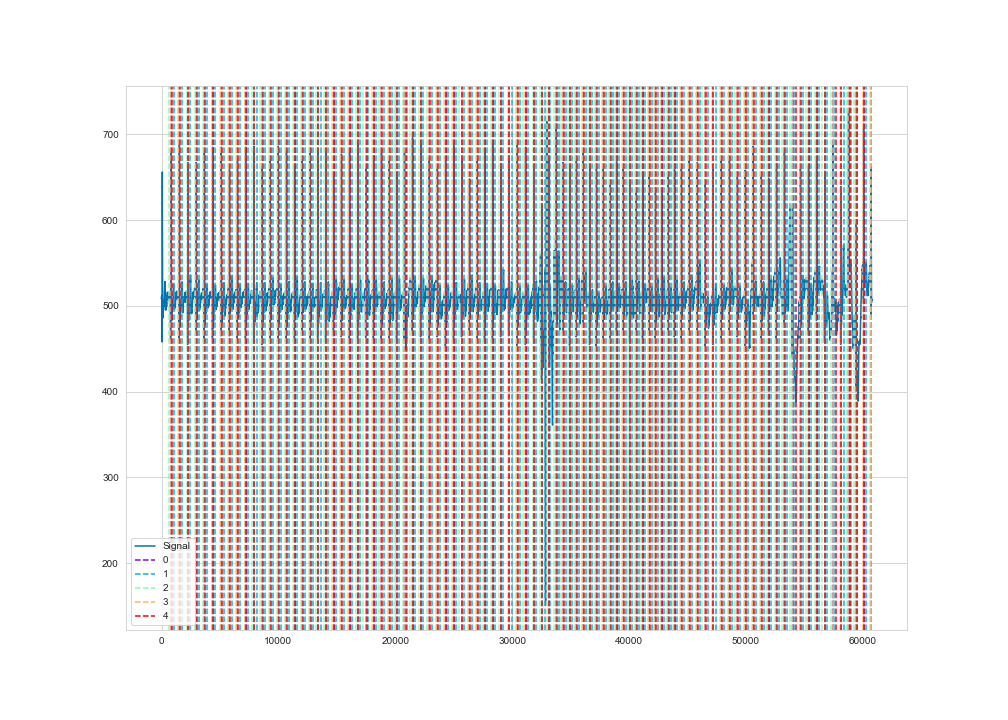

The file beside this chart, header and first rows:
time, ecg
1, 509
2, 509
3, 508
4, 508
5, 509
6, 509
7, 510
8, 511
9, 511
10, 511
11, 510
12, 510
13, 510
14, 510
15, 511
16, 510
17, 511
18, 511
19, 511
20, 511
21, 511
22, 511
23, 511
24, 511
25, 512
26, 512
27, 512
28, 512
29, 511
30, 510
31, 509
32, 508
33, 506
34, 505
35, 504
36, 502
37, 499
38, 498
39, 494
40, 490
41, 487
42, 482
43, 479
44, 476
45, 472
46, 469
47, 467
48, 464
49, 461
50, 459
51, 459
52, 458
53, 459
54, 463
55, 470
56, 479
57, 491
58, 504
59, 518
60, 534
... 60,690 more rows
